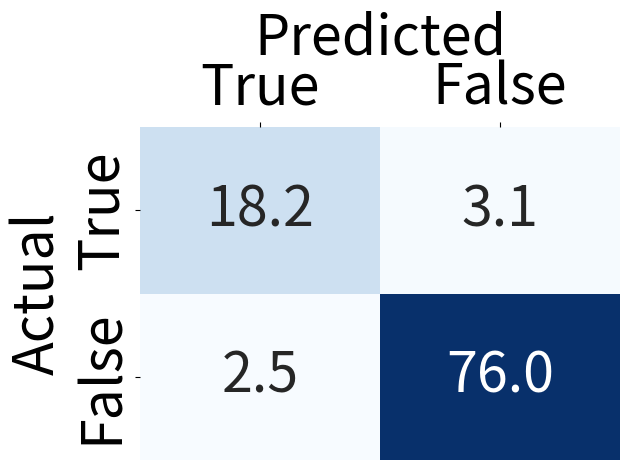

The matplotlib source for this figure: (Note: this script raises an exception after producing the figure.)
import numpy as np
import seaborn as sns
import matplotlib.pyplot as plt


MODEL_TYPE = "mae"
CKPT_NAME = "epoch_100.pth"

TARGET_LABEL = "is_military"    # OPTIONS: "is_military", "has_cross"

PROBE_TYPE = "partial8"     # OPTIONS: "linear", "nonlinear", "partial(n)"

CONF_MAT_SAVE_NAME = f"{MODEL_TYPE}_{PROBE_TYPE}_{TARGET_LABEL}.png"


################# DATA #################
cm_percent = np.array([
    [18.2, 3.1], 
    [2.5, 76.0]
])

sns.heatmap(
    cm_percent,
    annot=True,
    fmt=".1f",
    cmap="Blues",
    xticklabels=["True", "False"],
    yticklabels=["True", "False"],
    cbar=False,
    annot_kws={"size": 40}
)

plt.xlabel("Predicted", fontsize=40)
plt.ylabel("Actual", fontsize=40)

# Move x-axis labels to top
plt.gca().xaxis.set_label_position('top')
plt.gca().xaxis.tick_top()
plt.gca().tick_params(axis='both', which='major', labelsize=40)

save_path = "/cluster/home/<user>/Supervised_Research/plots/" + MODEL_TYPE + "/" + CONF_MAT_SAVE_NAME

plt.tight_layout()
plt.savefig(save_path, dpi=300)
plt.close()

print(f"Confusion matrix saved to {save_path}")
